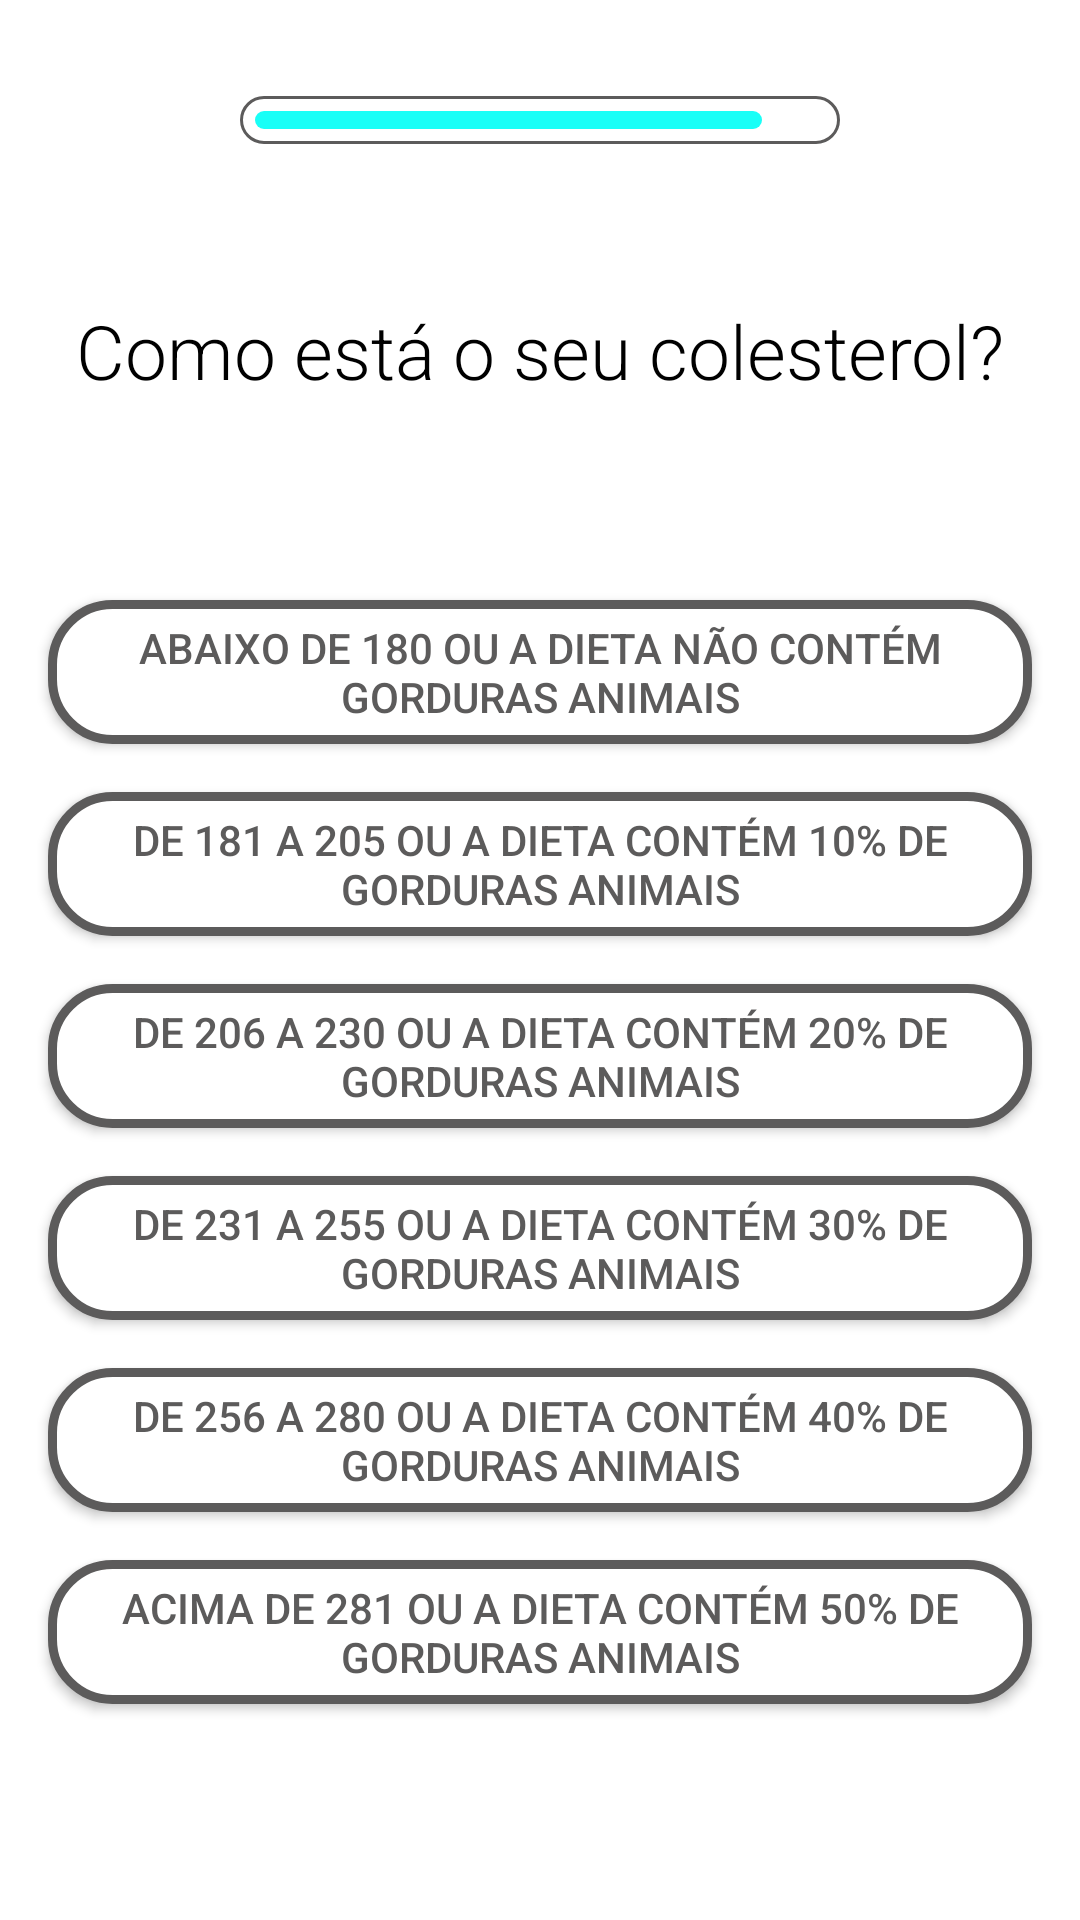

Android layout source for this screen:
<!-- AndroidManifest.xml: application theme Theme.CardiacRiskAssessment -->
<!-- res/layout/activity_cholesterol.xml -->
<?xml version="1.0" encoding="utf-8"?>
<androidx.constraintlayout.widget.ConstraintLayout xmlns:android="http://schemas.android.com/apk/res/android"
    xmlns:app="http://schemas.android.com/apk/res-auto"
    xmlns:tools="http://schemas.android.com/tools"
    android:layout_width="match_parent"
    android:layout_height="match_parent"
    android:background="@color/white"
    tools:context="com.garzon.shared.data.CholesterolActivity">

    <TextView
        android:id="@+id/tvGender"
        android:layout_width="wrap_content"
        android:layout_height="wrap_content"
        android:layout_marginTop="100dp"
        android:text="@string/questionCholesterol"
        android:textColor="@color/black"
        android:textSize="25sp"
        android:fontFamily="sans-serif-light"
        app:layout_constraintEnd_toEndOf="parent"
        app:layout_constraintStart_toStartOf="parent"
        app:layout_constraintTop_toTopOf="parent" />

    <androidx.appcompat.widget.AppCompatButton
        android:id="@+id/button1"
        android:layout_width="match_parent"
        android:layout_height="wrap_content"
        android:layout_marginStart="16dp"
        android:layout_marginTop="100dp"
        android:layout_marginEnd="16dp"
        android:background="@drawable/background_button"
        android:text="@string/cholesterol1"
        android:textColor="@color/gray"
        app:layout_constraintEnd_toEndOf="parent"
        app:layout_constraintStart_toStartOf="parent"
        app:layout_constraintTop_toTopOf="@+id/tvGender" />

    <androidx.appcompat.widget.AppCompatButton
        android:id="@+id/button6"
        android:layout_width="match_parent"
        android:layout_height="wrap_content"
        android:layout_marginStart="16dp"
        android:layout_marginTop="16dp"
        android:layout_marginEnd="16dp"
        android:background="@drawable/background_button"
        android:text="@string/cholesterol6"
        android:textColor="@color/gray"
        app:layout_constraintEnd_toEndOf="parent"
        app:layout_constraintStart_toStartOf="parent"
        app:layout_constraintTop_toBottomOf="@+id/button5" />

    <androidx.appcompat.widget.AppCompatButton
        android:id="@+id/button4"
        android:layout_width="match_parent"
        android:layout_height="wrap_content"
        android:layout_marginStart="16dp"
        android:layout_marginTop="16dp"
        android:layout_marginEnd="16dp"
        android:background="@drawable/background_button"
        android:text="@string/cholesterol4"
        android:textColor="@color/gray"
        app:layout_constraintEnd_toEndOf="parent"
        app:layout_constraintStart_toStartOf="parent"
        app:layout_constraintTop_toBottomOf="@+id/button3" />

    <androidx.appcompat.widget.AppCompatButton
        android:id="@+id/button5"
        android:layout_width="match_parent"
        android:layout_height="wrap_content"
        android:layout_marginStart="16dp"
        android:layout_marginTop="16dp"
        android:layout_marginEnd="16dp"
        android:background="@drawable/background_button"
        android:text="@string/cholesterol5"
        android:textColor="@color/gray"
        app:layout_constraintEnd_toEndOf="parent"
        app:layout_constraintStart_toStartOf="parent"
        app:layout_constraintTop_toBottomOf="@+id/button4" />

    <androidx.appcompat.widget.AppCompatButton
        android:id="@+id/button2"
        android:layout_width="match_parent"
        android:layout_height="wrap_content"
        android:layout_marginStart="16dp"
        android:layout_marginTop="16dp"
        android:layout_marginEnd="16dp"
        android:background="@drawable/background_button"
        android:text="@string/cholesterol2"
        android:textColor="@color/gray"
        app:layout_constraintEnd_toEndOf="parent"
        app:layout_constraintStart_toStartOf="parent"
        app:layout_constraintTop_toBottomOf="@+id/button1" />

    <androidx.appcompat.widget.AppCompatButton
        android:id="@+id/button3"
        android:layout_width="match_parent"
        android:layout_height="wrap_content"
        android:layout_marginStart="16dp"
        android:layout_marginTop="16dp"
        android:layout_marginEnd="16dp"
        android:background="@drawable/background_button"
        android:text="@string/cholesterol3"
        android:textColor="@color/gray"
        app:layout_constraintEnd_toEndOf="parent"
        app:layout_constraintStart_toStartOf="parent"
        app:layout_constraintTop_toBottomOf="@+id/button2" />

    <ProgressBar
        android:id="@+id/progressBar"
        style="?android:attr/progressBarStyleHorizontal"
        android:layout_width="200dp"
        android:layout_height="wrap_content"
        android:layout_marginTop="32dp"
        android:progress="80"
        android:max="90"
        android:progressDrawable="@drawable/progress_bar"
        app:layout_constraintEnd_toEndOf="parent"
        app:layout_constraintStart_toStartOf="parent"
        app:layout_constraintTop_toTopOf="parent" />

</androidx.constraintlayout.widget.ConstraintLayout>
<!-- resources referenced by this layout -->
<resources>
  <color name="black">#FF000000</color>
  <color name="gray">#5C5B5B</color>
  <color name="white">#FFFFFFFF</color>
  <!-- drawable background_button (drawable) -->
  <?xml version="1.0" encoding="utf-8"?>
  <shape xmlns:android="http://schemas.android.com/apk/res/android" android:shape="rectangle" >
  
      <solid android:color="@color/white"></solid>
      <corners android:radius="20dp" />
      <stroke
          android:width="3dp"
          android:color="@color/gray" />
  </shape>
  <!-- drawable progress_bar (drawable) -->
  <?xml version="1.0" encoding="utf-8"?>
  <layer-list xmlns:android="http://schemas.android.com/apk/res/android">
  
      <item android:id="@android:id/background">
          <shape>
              <corners android:radius="10dp"/>
              <solid android:color="@color/white"/>
              <stroke android:color="@color/gray" android:width="1dp" />
          </shape>
      </item>
  
      <item android:id="@android:id/progress"
          android:top="5dp"
          android:bottom="5dp"
          android:right="5dp"
          android:left="5dp">
          <clip>
              <scale android:scaleWidth="100%" >
                  <shape>
                      <corners android:radius="10dp"/>
                      <solid android:color="@color/cyan"/>
                  </shape>
              </scale>
          </clip>
      </item>
  </layer-list>
  <string name="cholesterol1">Abaixo de 180 ou a dieta não contém gorduras animais</string>
  <string name="cholesterol2">De 181 a 205 ou a dieta contém 10% de gorduras animais</string>
  <string name="cholesterol3">De 206 a 230 ou a dieta contém 20% de gorduras animais</string>
  <string name="cholesterol4">De 231 a 255 ou a dieta contém 30% de gorduras animais</string>
  <string name="cholesterol5">De 256 a 280 ou a dieta contém 40% de gorduras animais</string>
  <string name="cholesterol6">Acima de 281 ou a dieta contém 50% de gorduras animais</string>
  <string name="questionCholesterol">Como está o seu colesterol?</string>
  <style name="Theme.CardiacRiskAssessment" parent="Theme.MaterialComponents.DayNight.DarkActionBar">
          
          <item name="colorPrimary">@color/black</item>
          <item name="colorPrimaryVariant">@color/black</item>
          <item name="colorOnPrimary">@color/white</item>
          
          <item name="colorSecondary">@color/teal_200</item>
          <item name="colorSecondaryVariant">@color/teal_700</item>
          <item name="colorOnSecondary">@color/black</item>
          
          <item name="android:statusBarColor" tools:targetApi="l">?attr/colorPrimaryVariant</item>
          
      </style>
  <color name="cyan">#19FFF7</color>
  <color name="teal_200">#FF03DAC5</color>
  <color name="teal_700">#FF018786</color>
</resources>
